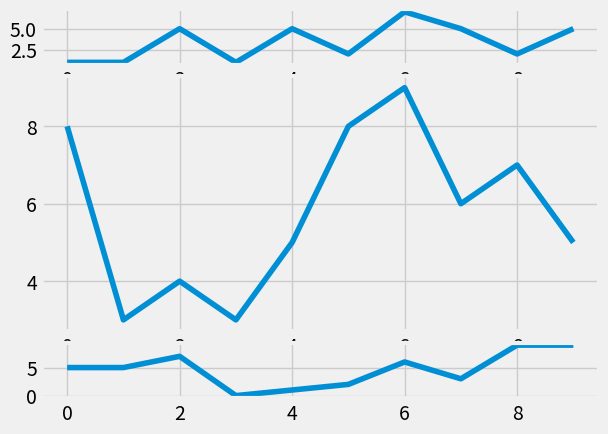

This figure's Python source:
import random
import matplotlib.pyplot as plt
from matplotlib import style

style.use('fivethirtyeight')
fig = plt.figure()

def create_plots():
    xs, ys = [], []
    for i in range(10):
        x, y = i, random.randrange(10)
        xs.append(x), ys.append(y)
    return xs, ys

# add_subplot syntax:
# subplot(height, width, subplot)
#ax1 = fig.add_subplot(221)
#ax2 = fig.add_subplot(222)
#ax3 = fig.add_subplot(212)

# subplot2grid syntax
ax1 = plt.subplot2grid((6, 1), (0, 0), rowspan = 1, colspan = 1)
ax2 = plt.subplot2grid((6, 1), (1, 0), rowspan = 4, colspan = 1)
ax3 = plt.subplot2grid((6, 1), (5, 0), rowspan = 1, colspan = 1)

x, y = create_plots()
ax1.plot(x, y)

x, y = create_plots()
ax2.plot(x, y)

x, y = create_plots()
ax3.plot(x, y)

plt.show()
